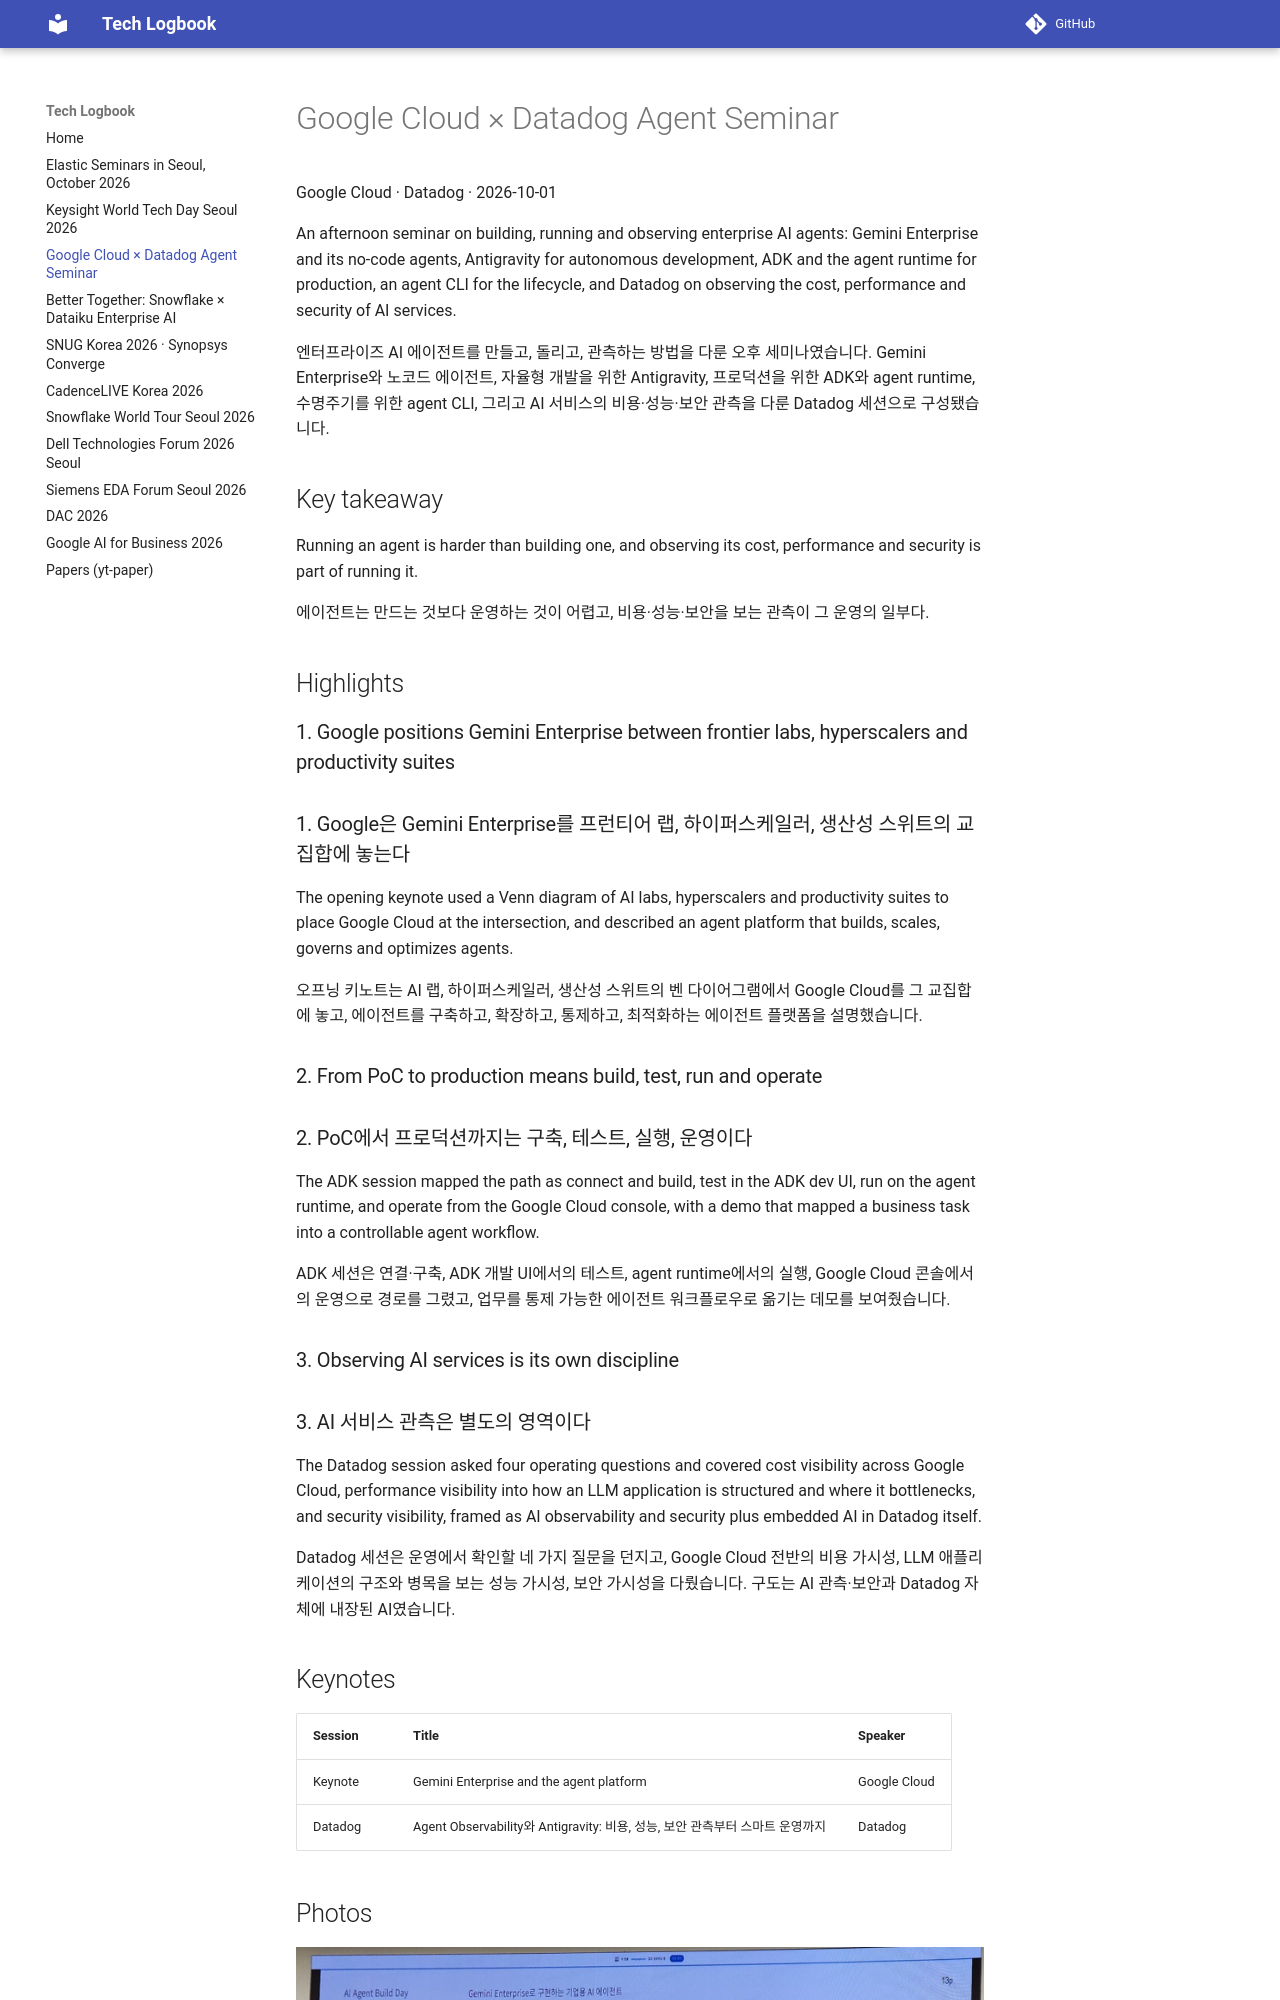

repository: nemo99007/tech-logbook · page: google_datadog2026/index.html · generator: mkdocs

# Google Cloud × Datadog Agent Seminar

Google Cloud · Datadog · 2026-10-01

An afternoon seminar on building, running and observing enterprise AI agents: Gemini Enterprise and its no-code agents, Antigravity for autonomous development, ADK and the agent runtime for production, an agent CLI for the lifecycle, and Datadog on observing the cost, performance and security of AI services.
{ .en }

엔터프라이즈 AI 에이전트를 만들고, 돌리고, 관측하는 방법을 다룬 오후 세미나였습니다. Gemini Enterprise와 노코드 에이전트, 자율형 개발을 위한 Antigravity, 프로덕션을 위한 ADK와 agent runtime, 수명주기를 위한 agent CLI, 그리고 AI 서비스의 비용·성능·보안 관측을 다룬 Datadog 세션으로 구성됐습니다.
{ .ko }

## Key takeaway

Running an agent is harder than building one, and observing its cost, performance and security is part of running it.
{ .en }

에이전트는 만드는 것보다 운영하는 것이 어렵고, 비용·성능·보안을 보는 관측이 그 운영의 일부다.
{ .ko }

## Highlights

### 1. Google positions Gemini Enterprise between frontier labs, hyperscalers and productivity suites { .en }

### 1. Google은 Gemini Enterprise를 프런티어 랩, 하이퍼스케일러, 생산성 스위트의 교집합에 놓는다 { .ko }

The opening keynote used a Venn diagram of AI labs, hyperscalers and productivity suites to place Google Cloud at the intersection, and described an agent platform that builds, scales, governs and optimizes agents.
{ .en }

오프닝 키노트는 AI 랩, 하이퍼스케일러, 생산성 스위트의 벤 다이어그램에서 Google Cloud를 그 교집합에 놓고, 에이전트를 구축하고, 확장하고, 통제하고, 최적화하는 에이전트 플랫폼을 설명했습니다.
{ .ko }

### 2. From PoC to production means build, test, run and operate { .en }
